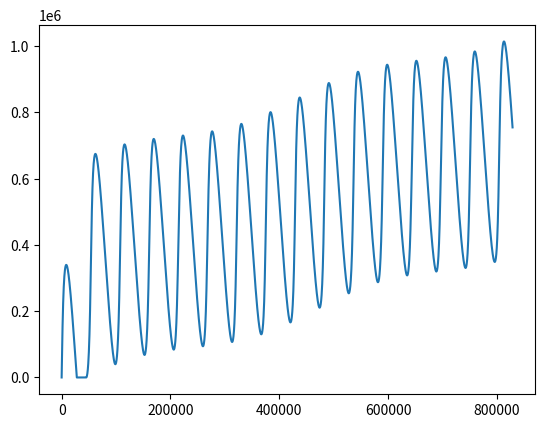

The matplotlib source for this figure:
import scipy.integrate as integrate
import scipy.signal as signal
import numpy as np
import matplotlib.pyplot as plt

# Only works with concentric orbits.
# How to use:
# Choose your planets, copy their orbital stats into the area below
# Set your desired transfer rate between the planets
# Set your cargo vessel stats, which can be found on the right side of the upgrade tab under 'Interstellar Logistics Vessel'
# Choose your number of cargo vessels you wish to use
# Repeat until desired results are achieved.

# Inputs

# Item Demand per Second
ips = 48
# Vessel Count
VCount = 54
# Vessel Speed
dVSpeed = 1200
# Vessel Cargo Count
VCargo = 600
# Items already in buffer on receiving planet
itemStartingBuffer = 0

# Planet A:
# Orbit Radius (AU)
dRA = 8.313
# Orbital Period (seconds)
TA = 18238
# Orbit Inclination (degrees, minutes)
dInclinationA = 6
dInclinationAminutes = 13
# Longitude of Ascending Node (degrees, minutes)
dlanA = 38
dlanAminutes = 19

# Planet B:
# Orbit Radius (AU)
dRB = 10.967
# Orbital Period (seconds)
TB = 27636
# Orbit Inclination (degrees, minutes)
dInclinationB = 6
dInclinationBminutes = 53
# Longitude of Ascending Node (degrees, minutes)
dlanB = 126
dlanBminutes = 51

# Simulation Time Parameters (seconds). Based on orbit with longest period.
# Step count can greatly affect accuracy depending on orbit size!
# A few revolutions is usually enough to get a good enough idea, higher revolutions is better for planets with high inclinations and different LAN's.
# Recommended step count is at least 100, accuracy seems to be ~1-5% better at 1000 based on rough testing on a large system.
# It is not recommended to exceed 5000 steps per revolution, the program may hang for a long time.
revolutions = 30
stepsPerRevolution = 100
start = 0
stop = np.maximum(TA,TB) * revolutions
step = stop/(revolutions * stepsPerRevolution)

# Takeoff/Landing Assumptions (seconds, meters)
VDelay = 12
dDAdjust = 2500

# Divides all numbers used by 10^x. May help prevent errors. May lower accuracy.
# Not much purpose anymore, but it's here.
UScalar = 0






# Conversion Values (d)
VSpeed = dVSpeed / np.power(10, UScalar)
RA = dRA * 40000 / np.power(10, UScalar)
RB = dRB * 40000 / np.power(10, UScalar)
DAdjust = dDAdjust / np.power(10, UScalar)
thetaA = np.radians(dInclinationA + (dInclinationAminutes / 60) + 90)
thetaB = np.radians(dInclinationB + (dInclinationBminutes / 60) + 90)
lanA = np.radians(dlanA + (dlanAminutes / 60) + 90)
lanB = np.radians(dlanB + (dlanBminutes / 60) + 90)
lambdaA = (2 * np.pi) / TA
lambdaB = (2 * np.pi) / TB
VFac = VCount * VCargo


# Calculates the difference in inclination between the two orbits being compared.
def findAngleDifference():
    # Calculate the normal vectors' cartesian values
    Nax = np.cos(lanA) * np.cos(thetaA)
    Nay = np.sin(lanA) * np.cos(thetaA)
    Naz = np.sin(thetaA)
    Nbx = np.cos(lanB) * np.cos(thetaB)
    Nby = np.sin(lanB) * np.cos(thetaB)
    Nbz = np.sin(thetaB)
    # Find the dot product of the vectors
    N_AdotB = (Nax * Nbx) + (Nay * Nby) + (Naz * Nbz)
    # Arc cosine of the dot product of these two vectors calculates the angle between them
    return np.arccos(N_AdotB)


thetaF = findAngleDifference()


# Convert the parameters into parametric equations modeling the orbits, and calculates the distance between
# them at a given time, and then converting that distance into an item/s count.
# DAdjust takes off some distance from each planet, and the distance is then converted into vessel travel time.
# VDelay adds some time to account for take off and landing, VFac then converts the time into items/s.
def itemSim(t):
    return (VFac / (4 * VDelay + 2 * (
        (np.sqrt(np.power(
        RB * np.sin(lambdaB * t) - 
        RA * np.sin(lambdaA * t) * np.cos(thetaF), 2) + 
        np.power(RB * np.cos(lambdaB * t) - RA * np.cos(lambdaA * t), 2) + 
        np.power(0 - RA * np.sin(lambdaA * t) * np.sin(thetaF), 2)) - 2 * DAdjust) / VSpeed)))


# Build the time step array
T = np.arange(start, stop, step, np.float64)


# Integrates the item/s data into an item count.
# One accounts for the item/s demand, while the other does not
def simWithDrain(t):
    res = np.zeros_like(t)
    res[0] = itemStartingBuffer
    for i in range(1, t.size, 1):
        res[i] = np.maximum(res[i-1] + integrate.quad(itemSim, t[i-1], t[i])[0] - (ips * (t[i] - t[i-1])), 0)
    return res


def simWithoutDrain(t):
    res = np.zeros_like(t)
    res[0] = itemStartingBuffer
    for i in range(1, t.size, 1):
        res[i] = res[i-1] + integrate.quad(itemSim, t[i-1], t[i])[0]
    return res


# findPeakData finds the local minima and maxima, does a few basic operations, and returns the results.
# If there are no local extrema (Transportation always/never meets factory needs regardless of distance), returns Null
# Returns an array of:
# Maxima values array
# Minima values array
# Average gain per cycle
# Average cycle time as the average time between each cycle's maximum distance.
# Avg of the local maxima - minima (loss per cycle while planets are distant, average needed buffer)
# Maximum of the values of maxima - minima (absolute minimum buffer size for 100% uptime)
# Avg of local minima - maxima (gain per cycle while planets are close, buffer size+gain per cycle)
def findPeakData(data, t, verbo=True):
    maximaIndices = signal.find_peaks(data)[0]
    
    if maximaIndices.size == 0:
        if verbo: print("No extrema!")
        return None

    maxima = data[maximaIndices]
    maximaTimes = t[maximaIndices]    
    minima = data[signal.find_peaks(-data)[0]]
    comIndice = np.minimum(maxima.size, minima.size)
    maxToMin = np.subtract(maxima[0:comIndice], minima[0:comIndice])
    minToMax = np.subtract(minima[0:comIndice-1], maxima[1:comIndice])
    avgMaxToMin = np.average(maxToMin)
    avgMinToMax = np.average(minToMax)
    avgGainPerCycle = np.average(np.subtract(maxima[1:], maxima[0:maxima.size-1]))
    avgCycleTime = np.average(np.subtract(maximaTimes[1:], maximaTimes[0:maximaTimes.size-1]))

    bufferDepletesFirstCycle = False
    for i in range (1, maximaIndices[1], 1):
        if data[i] == 0:
            bufferDepletesFirstCycle = True
            break

    bufferDepletes = False
    for i in range(maximaIndices[1], data.size, 1):
        if data[i] == 0:
            bufferDepletes = True
            break
    
    if verbo:
        print("Average Peak to Peak Gain per Cycle: %.3f" % avgGainPerCycle)
        print("Maximum needed buffer per side (Maximum Max-to-Min Loss): %d" % np.ceil(np.amax(np.abs(maxToMin))))
        if bufferDepletes and bufferDepletesFirstCycle:
            print("Vessel count cannot sustain this demand!")
        elif not bufferDepletes and bufferDepletesFirstCycle:
            print("Vessel count sustains demand. Starting buffer may be needed.")
        elif bufferDepletes and not bufferDepletesFirstCycle:
            print("Vessel count cannot sustain demand. Starting buffer will delay depletion by at least one cycle.")
        else:
            print("Vessel count always sustains demand.")
        print("Starting buffer needed (Max Peak - First Peak): %.3f" % (np.ceil(np.amax(np.abs(maxToMin))) - maxima[0]))
        print("/////////////////////////////////Other Statistics///////////////////////////////////")
        print("Vessel count: %d vessels" % VCount)
        print("First Peak Height: %.3f items" % maxima[0])
        print("Average needed buffer per side: %.3f items" % np.abs(avgMaxToMin))
        print("Average Min-to-Max Gain: %.3f items" % np.abs(avgMinToMax))
        print("Average Time Between Peaks: %.3f seconds" % (avgCycleTime))
        print("Number of maximums: %d" % (maxima.size))
        print("Number of minimums: %d" % (minima.size))

    return [maxima, minima, avgGainPerCycle, avgCycleTime, avgMaxToMin, np.amax(maxToMin), avgMinToMax]

finalData = simWithDrain(T)
findPeakData(finalData, T)
plt.plot(T, finalData)
plt.show()
